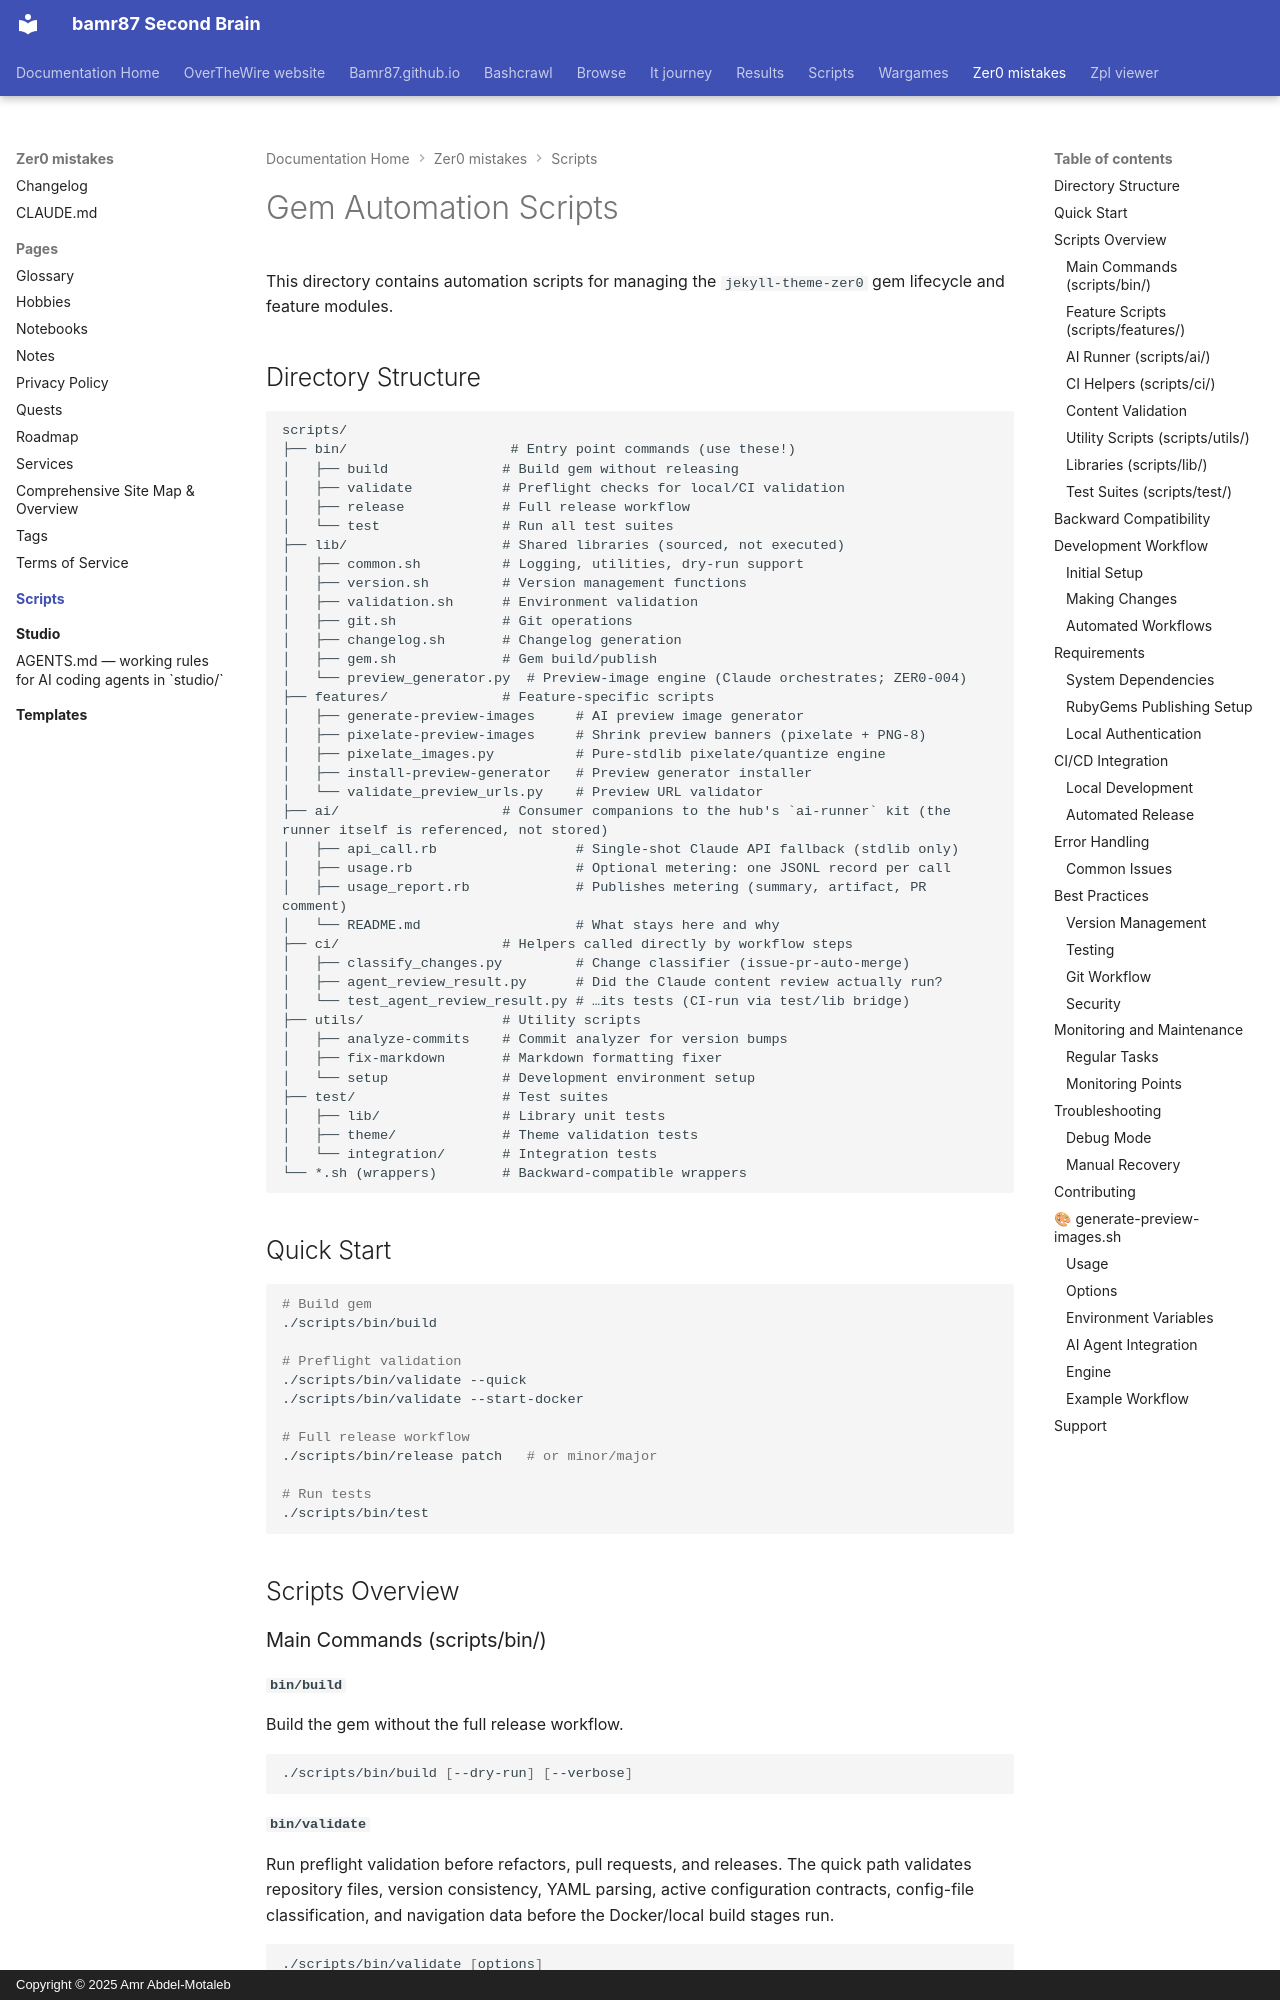

repository: bamr87/README · page: zer0-mistakes/scripts/index.html · generator: mkdocs · copyright: Copyright © 2025 Amr Abdel-Motaleb

---
source_file: scripts/README.md
source_repo: bamr87/zer0-mistakes
source_url: https://github.com/bamr87/zer0-mistakes/blob/main/scripts/README.md
title: Gem Automation Scripts
---
# Gem Automation Scripts

This directory contains automation scripts for managing the `jekyll-theme-zer0` gem lifecycle and feature modules.

## Directory Structure

```
scripts/
├── bin/                    # Entry point commands (use these!)
│   ├── build              # Build gem without releasing
│   ├── validate           # Preflight checks for local/CI validation
│   ├── release            # Full release workflow
│   └── test               # Run all test suites
├── lib/                   # Shared libraries (sourced, not executed)
│   ├── common.sh          # Logging, utilities, dry-run support
│   ├── version.sh         # Version management functions
│   ├── validation.sh      # Environment validation
│   ├── git.sh             # Git operations
│   ├── changelog.sh       # Changelog generation
│   ├── gem.sh             # Gem build/publish
│   └── preview_generator.py  # Preview-image engine (Claude orchestrates; ZER0-004)
├── features/              # Feature-specific scripts
│   ├── generate-preview-images     # AI preview image generator
│   ├── pixelate-preview-images     # Shrink preview banners (pixelate + PNG-8)
│   ├── pixelate_images.py          # Pure-stdlib pixelate/quantize engine
│   ├── install-preview-generator   # Preview generator installer
│   └── validate_preview_urls.py    # Preview URL validator
├── ai/                    # Consumer companions to the hub's `ai-runner` kit (the runner itself is referenced, not stored)
│   ├── api_call.rb                 # Single-shot Claude API fallback (stdlib only)
│   ├── usage.rb                    # Optional metering: one JSONL record per call
│   ├── usage_report.rb             # Publishes metering (summary, artifact, PR comment)
│   └── README.md                   # What stays here and why
├── ci/                    # Helpers called directly by workflow steps
│   ├── classify_changes.py         # Change classifier (issue-pr-auto-merge)
│   ├── agent_review_result.py      # Did the Claude content review actually run?
│   └── test_agent_review_result.py # …its tests (CI-run via test/lib bridge)
├── utils/                 # Utility scripts
│   ├── analyze-commits    # Commit analyzer for version bumps
│   ├── fix-markdown       # Markdown formatting fixer
│   └── setup              # Development environment setup
├── test/                  # Test suites
│   ├── lib/               # Library unit tests
│   ├── theme/             # Theme validation tests
│   └── integration/       # Integration tests
└── *.sh (wrappers)        # Backward-compatible wrappers
```
